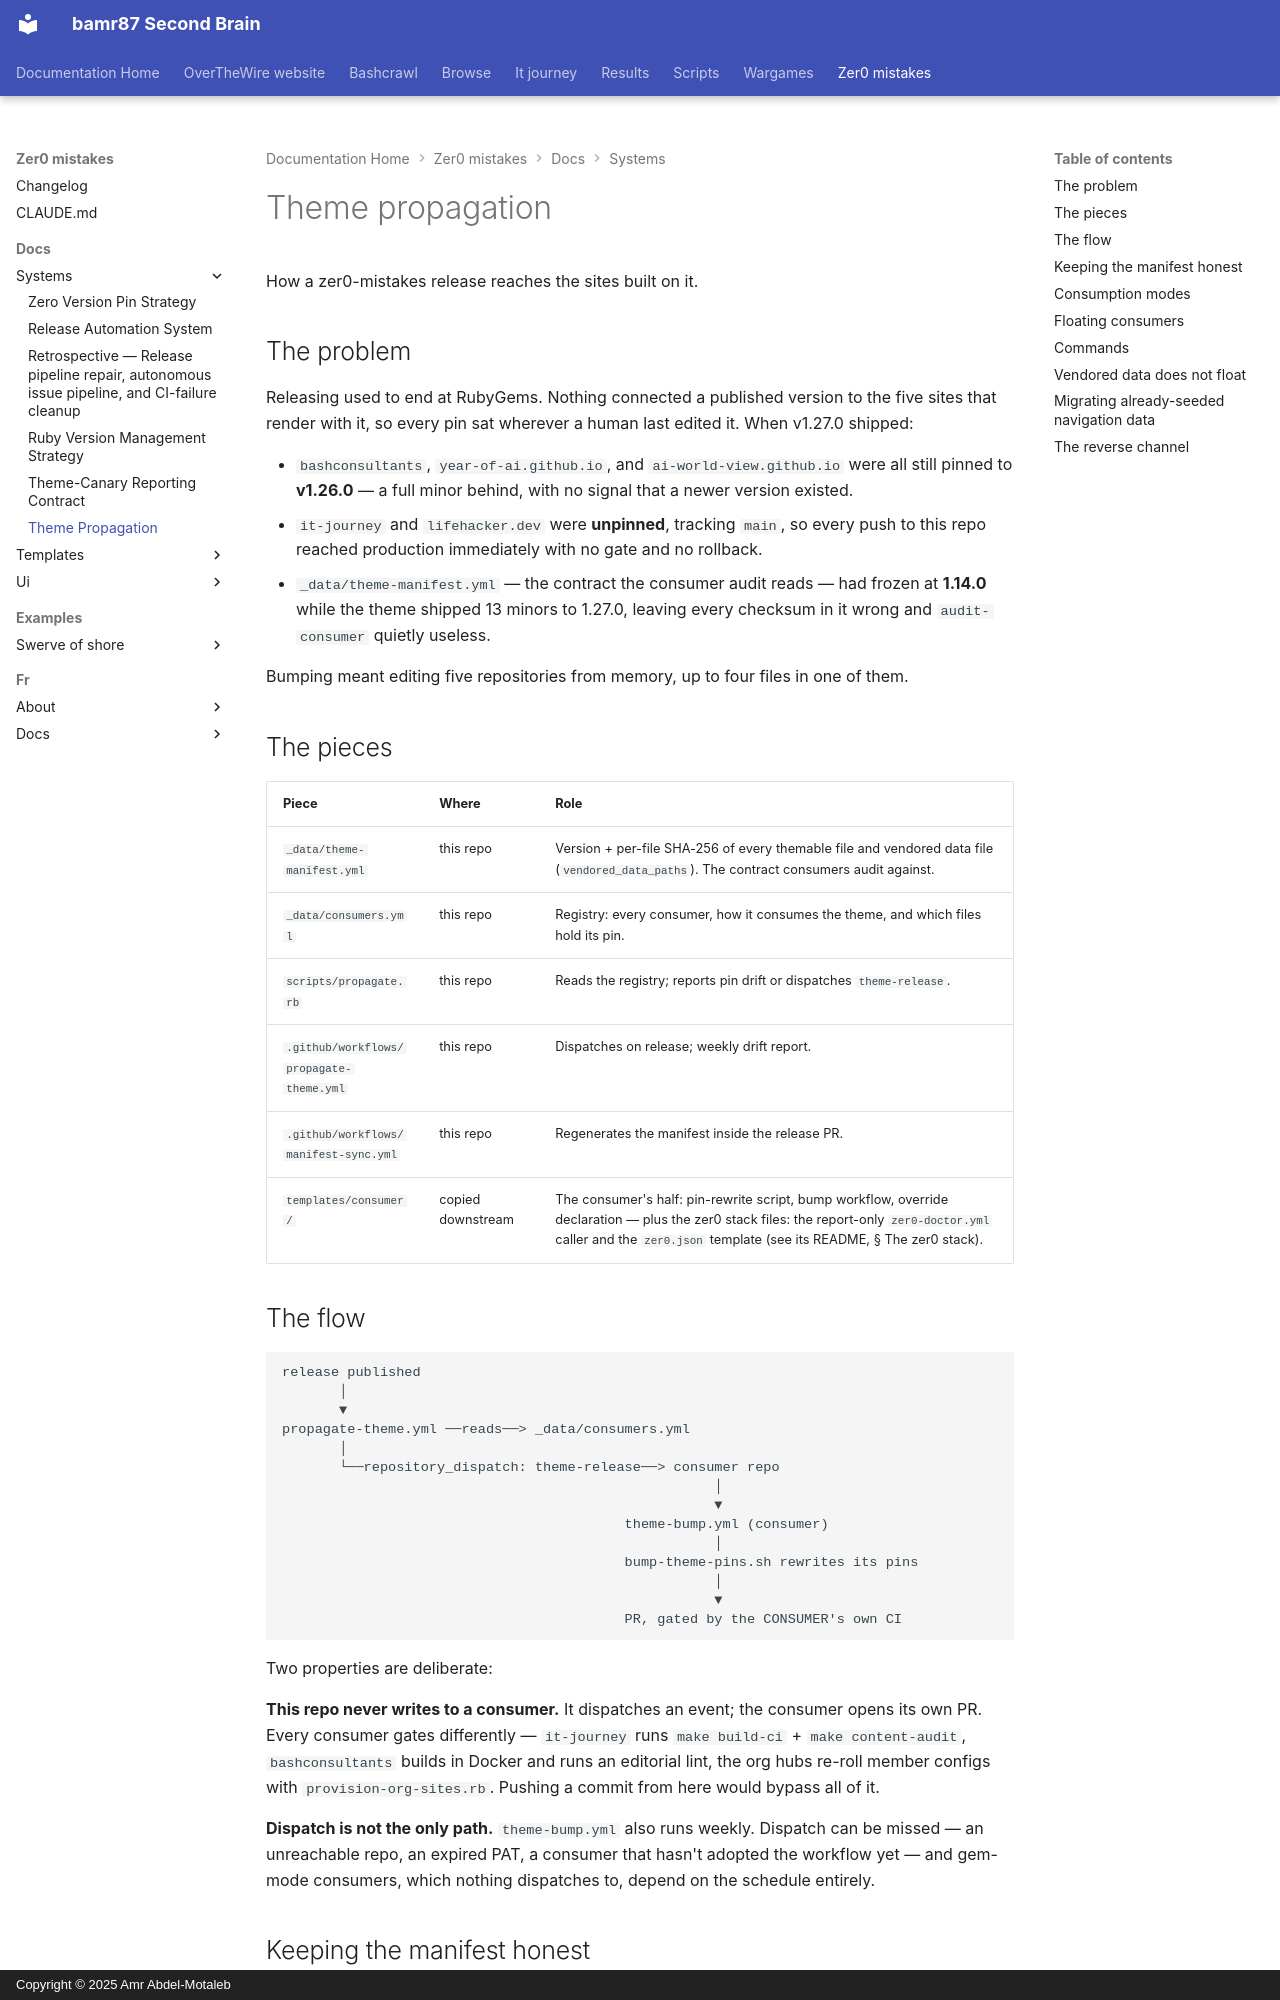

repository: bamr87/README · page: zer0-mistakes/docs/systems/theme-propagation/index.html · generator: mkdocs · copyright: Copyright © 2025 Amr Abdel-Motaleb

---
author: bamr87
categories:
- docs
date: 2026-07-29 00:00:00+00:00
description: How a zer0-mistakes release reaches the downstream sites built on it
  — the consumer registry, the release fan-out, and the manifest contract underneath
  both.
lastmod: 2026-11-15 00:00:00+00:00
source_file: docs/systems/theme-propagation.md
source_repo: bamr87/zer0-mistakes
source_url: https://github.com/bamr87/zer0-mistakes/blob/main/docs/systems/theme-propagation.md
tags:
- systems
- automation
- release
title: Theme Propagation
---

# Theme propagation

How a zer0-mistakes release reaches the sites built on it.

## The problem

Releasing used to end at RubyGems. Nothing connected a published version to the five sites that render with it, so every pin sat wherever a human last edited it. When v1.27.0 shipped:

- `bashconsultants`, `year-of-ai.github.io`, and `ai-world-view.github.io` were all still pinned to **v1.26.0** — a full minor behind, with no signal that a newer version existed.
- `it-journey` and `lifehacker.dev` were **unpinned**, tracking `main`, so every push to this repo reached production immediately with no gate and no rollback.
- `_data/theme-manifest.yml` — the contract the consumer audit reads — had frozen at **1.14.0** while the theme shipped 13 minors to 1.27.0, leaving every checksum in it wrong and `audit-consumer` quietly useless.

Bumping meant editing five repositories from memory, up to four files in one of them.

## The pieces

| Piece | Where | Role |
|---|---|---|
| `_data/theme-manifest.yml` | this repo | Version + per-file SHA-256 of every themable file and vendored data file (`vendored_data_paths`). The contract consumers audit against. |
| `_data/consumers.yml` | this repo | Registry: every consumer, how it consumes the theme, and which files hold its pin. |
| `scripts/propagate.rb` | this repo | Reads the registry; reports pin drift or dispatches `theme-release`. |
| `.github/workflows/propagate-theme.yml` | this repo | Dispatches on release; weekly drift report. |
| `.github/workflows/manifest-sync.yml` | this repo | Regenerates the manifest inside the release PR. |
| `templates/consumer/` | copied downstream | The consumer's half: pin-rewrite script, bump workflow, override declaration — plus the zer0 stack files: the report-only `zer0-doctor.yml` caller and the `zer0.json` template (see its README, § The zer0 stack). |

## The flow

```text
release published
       │
       ▼
propagate-theme.yml ──reads──> _data/consumers.yml
       │
       └──repository_dispatch: theme-release──> consumer repo
                                                     │
                                                     ▼
                                          theme-bump.yml (consumer)
                                                     │
                                          bump-theme-pins.sh rewrites its pins
                                                     │
                                                     ▼
                                          PR, gated by the CONSUMER's own CI
```

Two properties are deliberate:

**This repo never writes to a consumer.** It dispatches an event; the consumer opens its own PR. Every consumer gates differently — `it-journey` runs `make build-ci` + `make content-audit`, `bashconsultants` builds in Docker and runs an editorial lint, the org hubs re-roll member configs with `provision-org-sites.rb`. Pushing a commit from here would bypass all of it.

**Dispatch is not the only path.** `theme-bump.yml` also runs weekly. Dispatch can be missed — an unreachable repo, an expired PAT, a consumer that hasn't adopted the workflow yet — and gem-mode consumers, which nothing dispatches to, depend on the schedule entirely.
